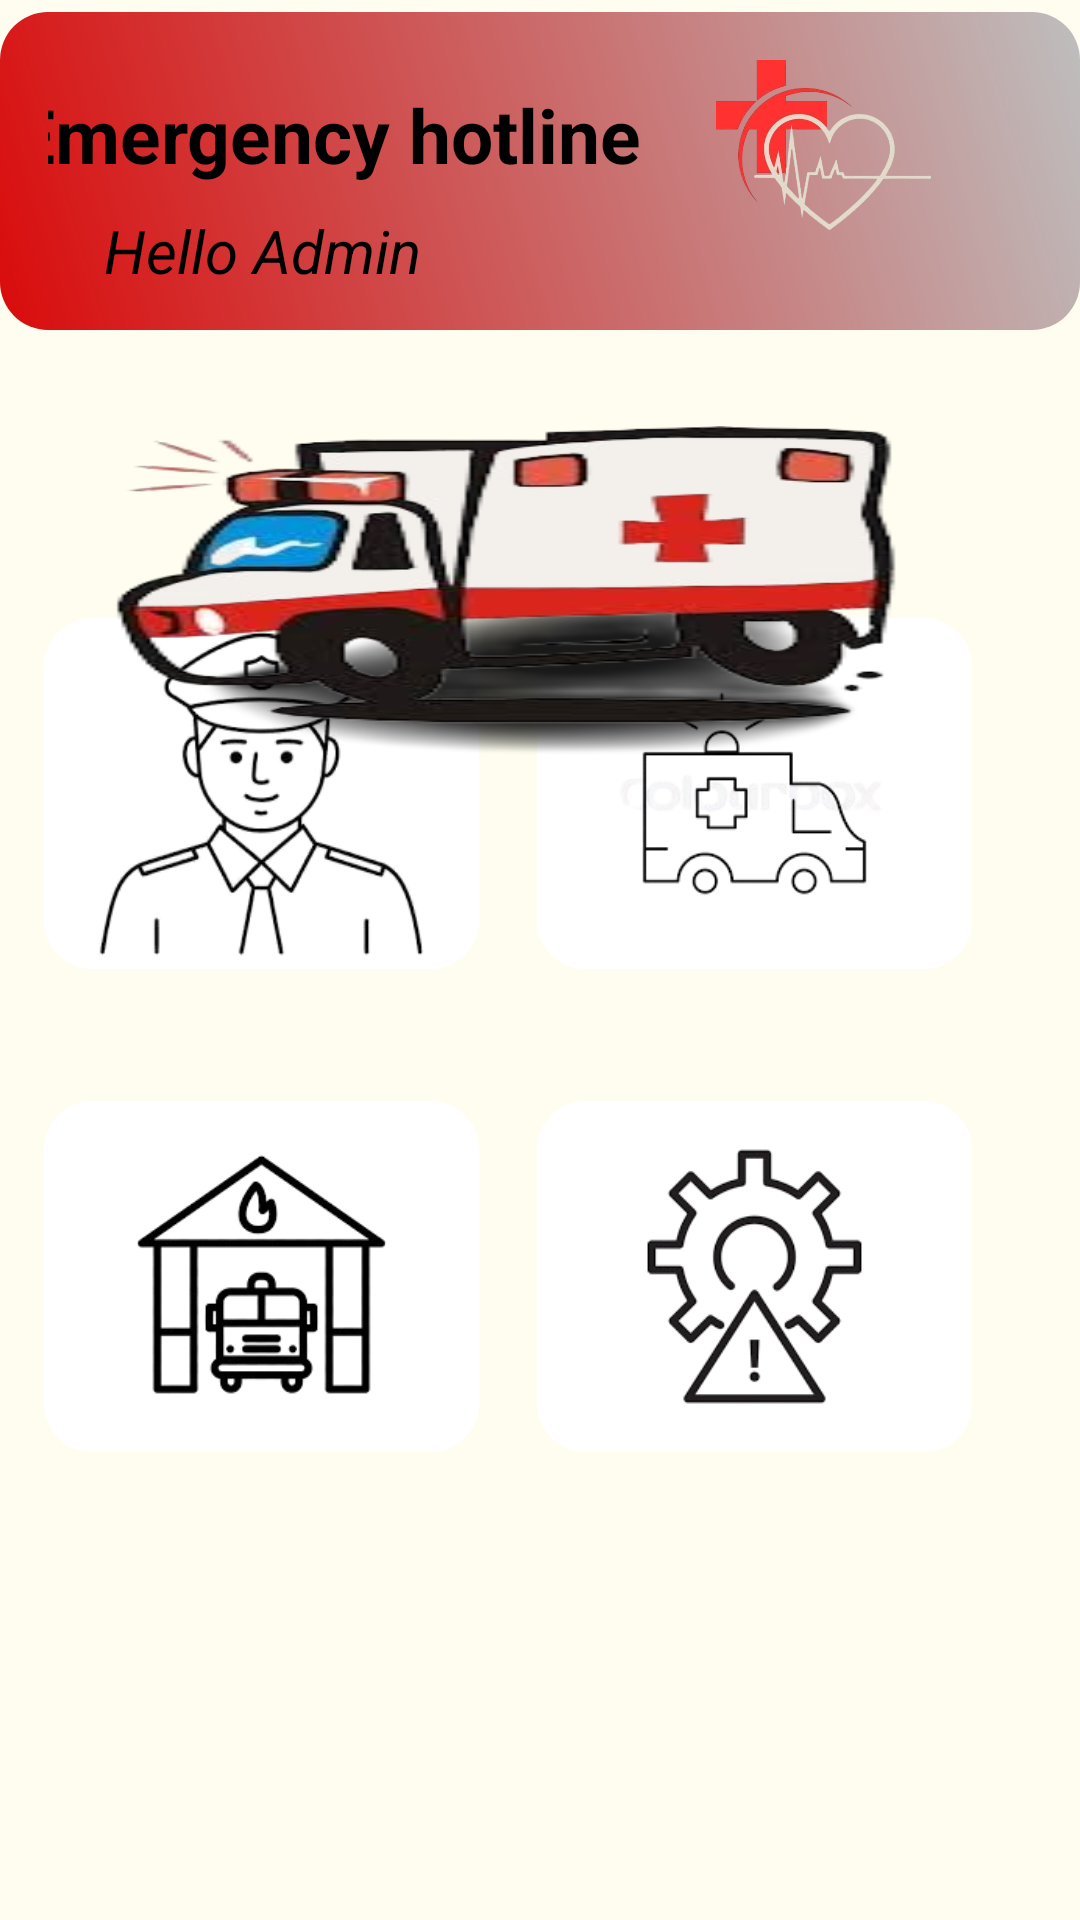

Write the Android layout XML for this screen, with the resource values it uses.
<!-- AndroidManifest.xml: application theme Theme.AppCompat.DayNight.NoActionBar -->
<!-- res/layout/activity_emergency.xml -->
<androidx.constraintlayout.widget.ConstraintLayout xmlns:android="http://schemas.android.com/apk/res/android"
    xmlns:app="http://schemas.android.com/apk/res-auto"
    xmlns:tools="http://schemas.android.com/tools"
    android:id="@+id/main"
    android:layout_width="match_parent"
    android:layout_height="match_parent"
    tools:context=".EmergencyActivity"
    android:background="@drawable/background_gradient">

    <androidx.constraintlayout.widget.ConstraintLayout
        android:id="@+id/header"
        android:layout_width="match_parent"
        android:layout_height="106dp"
        android:layout_marginTop="4dp"
        android:background="@drawable/rounded_gradient_header"
        android:padding="16dp"
        app:layout_constraintEnd_toEndOf="parent"
        app:layout_constraintStart_toStartOf="parent"
        app:layout_constraintTop_toTopOf="parent">

        <ImageView
            android:id="@+id/headerImage"
            android:layout_width="103dp"
            android:layout_height="76dp"
            android:layout_marginEnd="16dp"
            android:src="@drawable/nb"
            app:layout_constraintBottom_toBottomOf="parent"
            app:layout_constraintEnd_toEndOf="parent"
            app:layout_constraintTop_toTopOf="parent" />

        <TextView
            android:id="@+id/textView4"
            android:layout_width="233dp"
            android:layout_height="35dp"
            android:layout_marginTop="8dp"
            android:text="Emergency hotline"
            android:textColor="@color/black"
            android:textSize="25sp"
            android:textStyle="bold"
            app:layout_constraintEnd_toStartOf="@+id/headerImage"
            app:layout_constraintStart_toStartOf="parent"
            app:layout_constraintTop_toTopOf="parent" />

        <TextView
            android:id="@+id/textView5"
            android:layout_width="142dp"
            android:layout_height="24dp"
            android:text="Hello Admin"
            android:textColor="@color/black"
            android:textSize="20sp"
            android:textStyle="italic"
            app:layout_constraintBottom_toBottomOf="parent"
            app:layout_constraintEnd_toStartOf="@+id/headerImage"
            app:layout_constraintHorizontal_bias="0.277"
            app:layout_constraintStart_toStartOf="parent"
            app:layout_constraintTop_toBottomOf="@+id/textView4"
            app:layout_constraintVertical_bias="1.0" />
    </androidx.constraintlayout.widget.ConstraintLayout>

    <ImageButton
        android:id="@+id/police"
        android:layout_width="145dp"
        android:layout_height="117dp"
        android:layout_marginBottom="44dp"
        android:background="@drawable/rounded_button"
        android:scaleType="fitCenter"
        app:layout_constraintBottom_toTopOf="@+id/firestation"
        app:layout_constraintEnd_toStartOf="@+id/ambulance"
        app:layout_constraintHorizontal_bias="0.435"
        app:layout_constraintStart_toStartOf="parent"
        app:srcCompat="@drawable/police" />

    <ImageButton
        android:id="@+id/ambulance"
        android:layout_width="145dp"
        android:layout_height="117dp"
        android:layout_marginEnd="36dp"
        android:layout_marginBottom="44dp"
        android:background="@drawable/rounded_button"
        android:scaleType="fitCenter"
        app:layout_constraintBottom_toTopOf="@+id/risk"
        app:layout_constraintEnd_toEndOf="parent"
        app:srcCompat="@drawable/ambulance" />

    <ImageButton
        android:id="@+id/firestation"
        android:layout_width="145dp"
        android:layout_height="117dp"
        android:layout_marginBottom="156dp"
        android:background="@drawable/rounded_button"
        android:scaleType="fitCenter"
        app:layout_constraintBottom_toBottomOf="parent"
        app:layout_constraintEnd_toStartOf="@+id/risk"
        app:layout_constraintHorizontal_bias="0.435"
        app:layout_constraintStart_toStartOf="parent"
        app:srcCompat="@drawable/firestation" />

    <ImageButton
        android:id="@+id/risk"
        android:layout_width="145dp"
        android:layout_height="117dp"
        android:layout_marginEnd="36dp"
        android:layout_marginBottom="156dp"
        android:background="@drawable/rounded_button"
        android:scaleType="fitCenter"
        app:layout_constraintBottom_toBottomOf="parent"
        app:layout_constraintEnd_toEndOf="parent"
        app:srcCompat="@drawable/riskreduction" />

    <ImageView
        android:id="@+id/imageView6"
        android:layout_width="303dp"
        android:layout_height="111dp"
        android:layout_marginTop="32dp"
        android:scaleType="fitXY"
        app:layout_constraintEnd_toEndOf="parent"
        app:layout_constraintStart_toStartOf="parent"
        app:layout_constraintTop_toBottomOf="@+id/header"
        app:srcCompat="@drawable/bus" />


</androidx.constraintlayout.widget.ConstraintLayout>
<!-- resources referenced by this layout -->
<resources>
  <color name="black">#FF000000</color>
  <!-- drawable ambulance: png bitmap (drawable, 16611 bytes) -->
  <!-- drawable background_gradient (drawable) -->
  <?xml version="1.0" encoding="utf-8"?>
  <shape xmlns:android="http://schemas.android.com/apk/res/android">
      <gradient
          android:orientation="vertical"
          android:startColor="#FFFDF0"
          android:endColor="#FFFDF0"
          android:angle="50" />
  </shape>
  <!-- drawable bus: png bitmap (drawable, 60049 bytes) -->
  <!-- drawable firestation: png bitmap (drawable, 16422 bytes) -->
  <!-- drawable nb: png bitmap (drawable, 100642 bytes) -->
  <!-- drawable police: png bitmap (drawable, 23961 bytes) -->
  <!-- drawable riskreduction: png bitmap (drawable, 18610 bytes) -->
  <!-- drawable rounded_button (drawable) -->
  <?xml version="1.0" encoding="utf-8"?>
  <shape xmlns:android="http://schemas.android.com/apk/res/android">
      <solid android:color="@color/white" /> 
      <corners android:radius="16dp" /> 
  </shape>
  <!-- drawable rounded_gradient_header (drawable) -->
  <?xml version="1.0" encoding="utf-8"?>
  <shape xmlns:android="http://schemas.android.com/apk/res/android">
      <gradient
          android:startColor="#da0b0b"
          android:endColor="#bebebe"
          android:angle="45" />
          <corners android:radius="16dp"/>
  </shape>
  <color name="white">#FFFFFFFF</color>
</resources>
